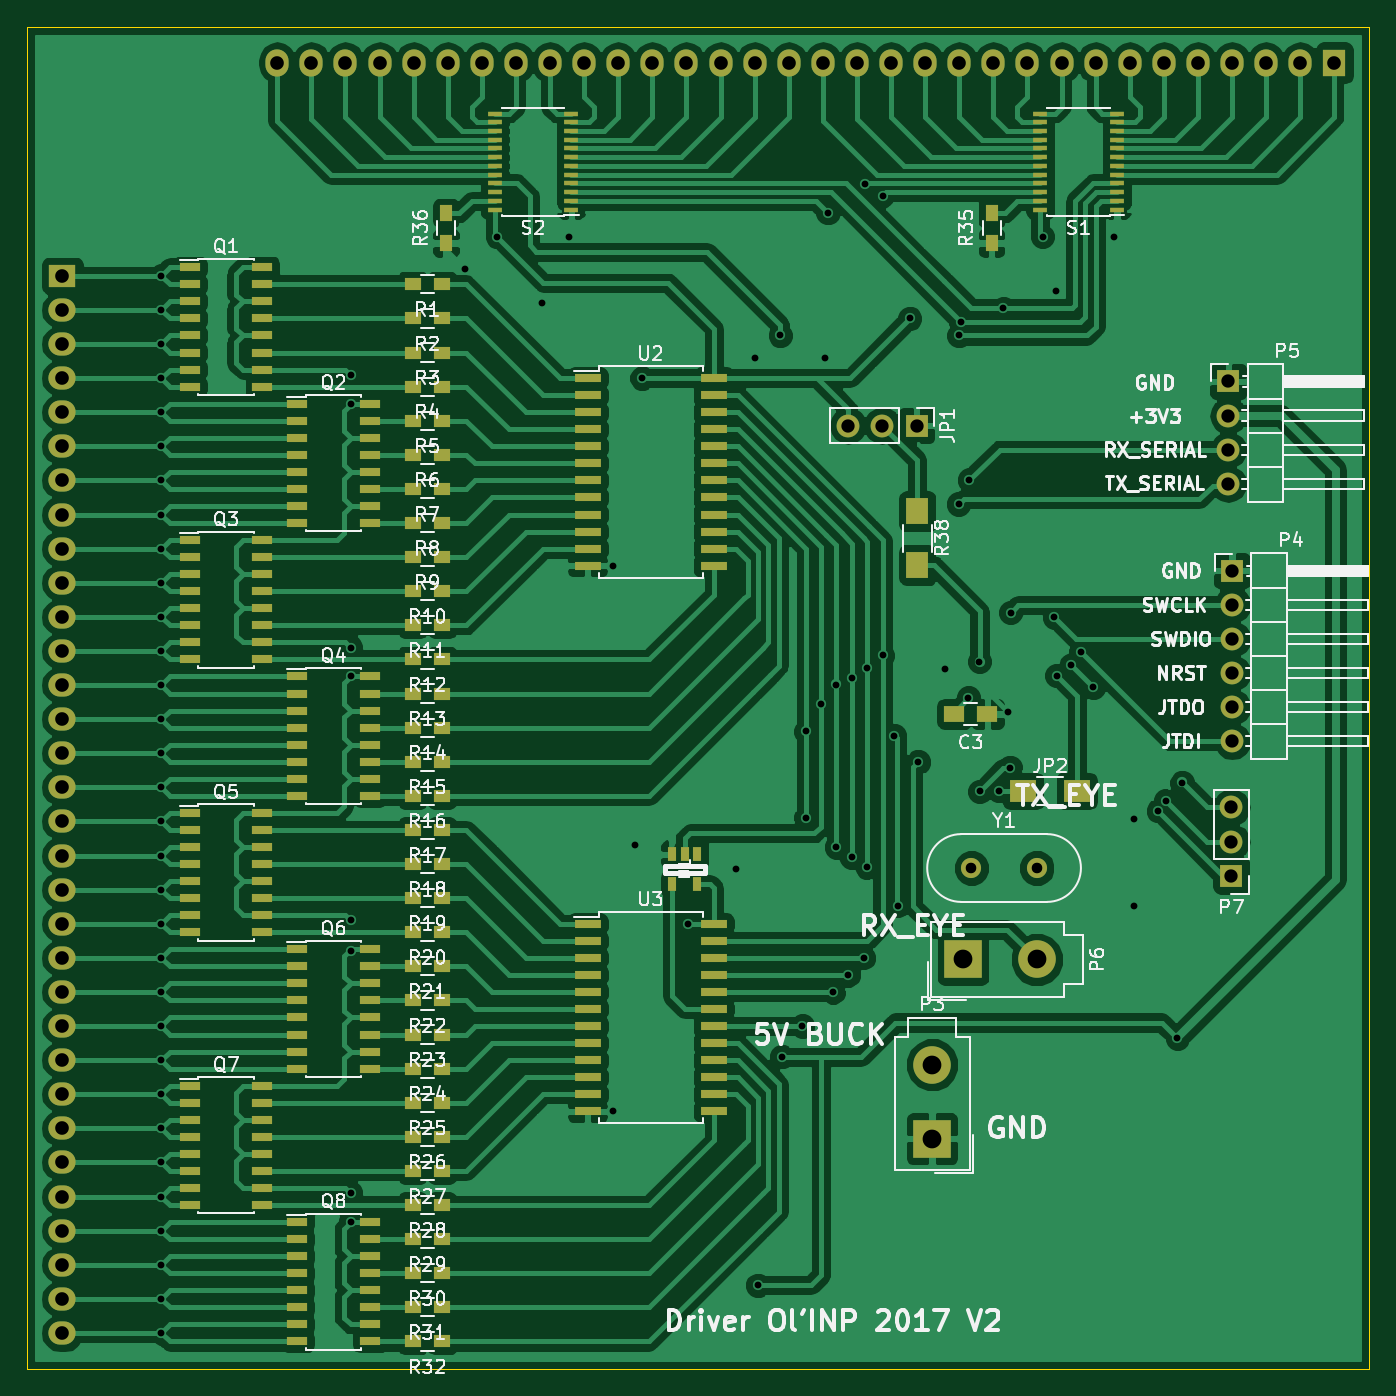
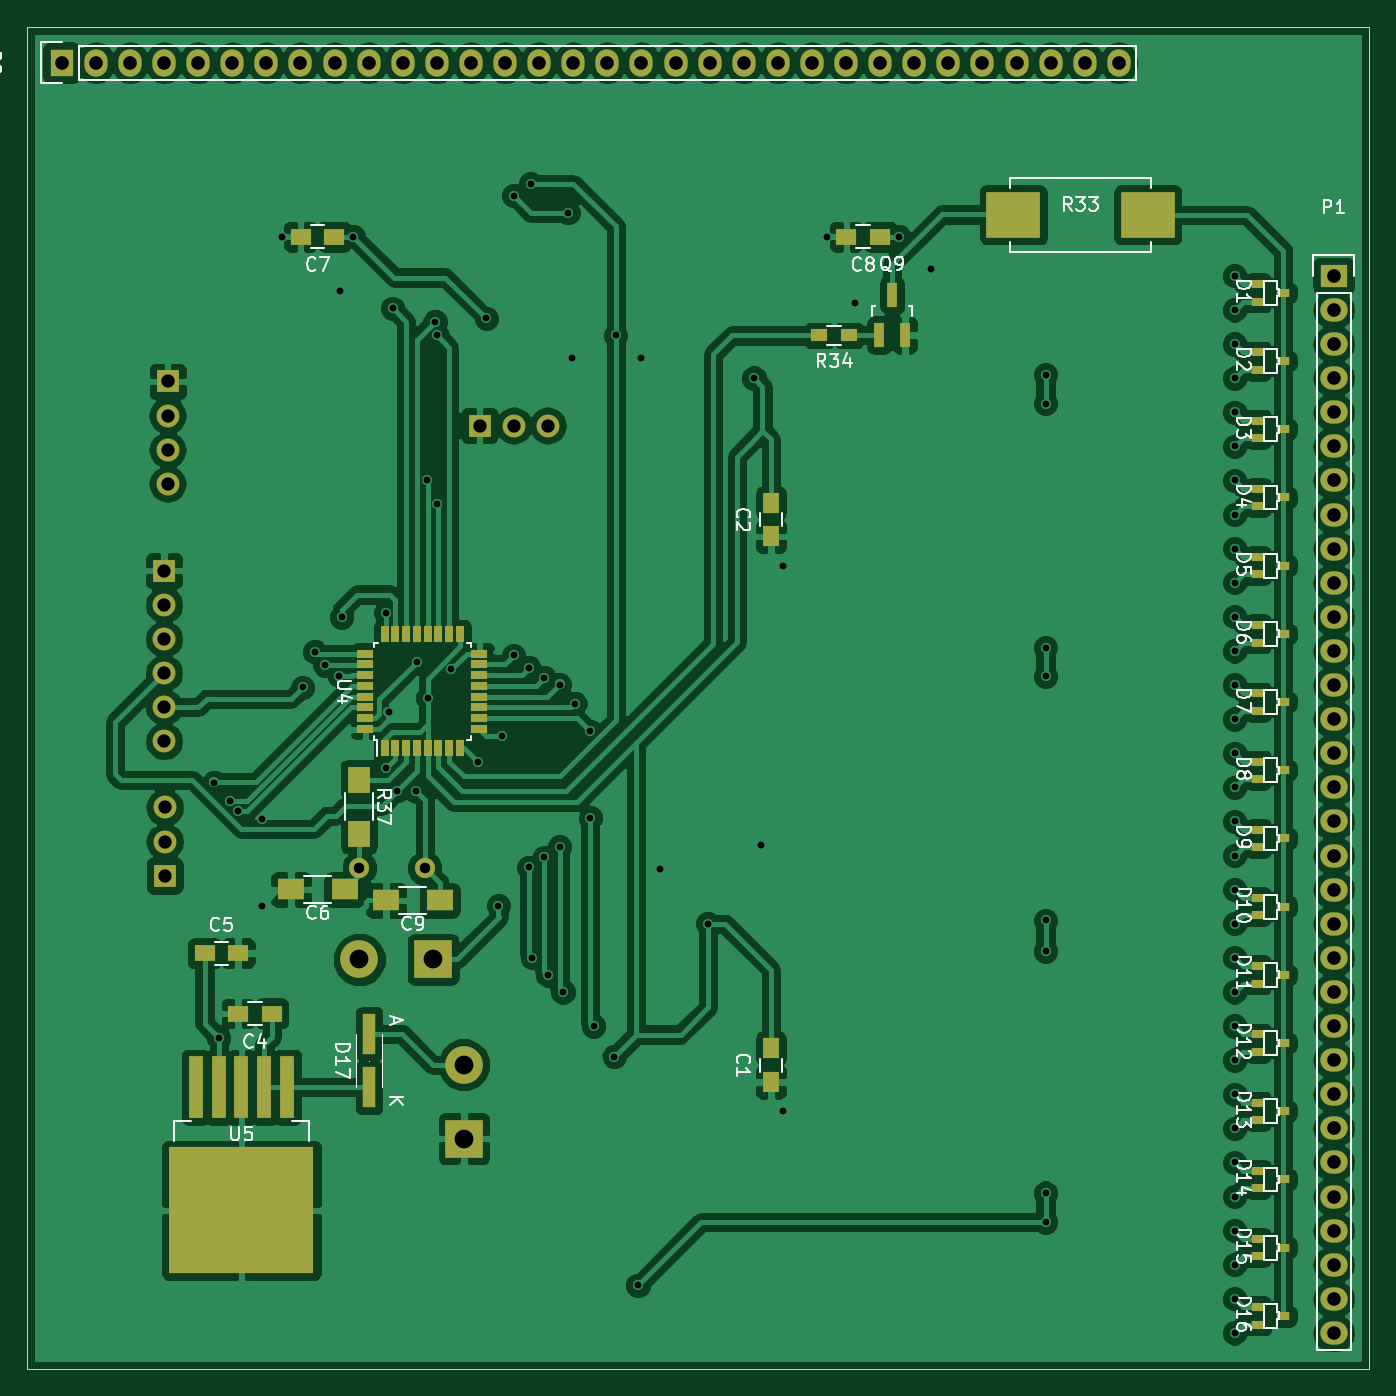
Circuit board: 10 layer files. Board 100.0 x 100.0 mm.
- bottom_copper: Carte OlINPiades 2017 - Logique-B.Cu.gbl (203638 bytes)
- bottom_mask: Carte OlINPiades 2017 - Logique-B.Mask.gbs (6147 bytes)
- paste: Carte OlINPiades 2017 - Logique-B.Paste.gbp (3639 bytes)
- bottom_silk: Carte OlINPiades 2017 - Logique-B.SilkS.gbo (35926 bytes)
- outline: Carte OlINPiades 2017 - Logique-Edge.Cuts.gm1 (489 bytes)
- top_copper: Carte OlINPiades 2017 - Logique-F.Cu.gtl (182138 bytes)
- top_mask: Carte OlINPiades 2017 - Logique-F.Mask.gts (10832 bytes)
- paste: Carte OlINPiades 2017 - Logique-F.Paste.gtp (8324 bytes)
- top_silk: Carte OlINPiades 2017 - Logique-F.SilkS.gto (82831 bytes)
- drill: Carte OlINPiades 2017 - Logique.drl (2878 bytes)

=== bottom_copper: Carte OlINPiades 2017 - Logique-B.Cu.gbl (203638 bytes, source omitted) ===
=== bottom_mask: Carte OlINPiades 2017 - Logique-B.Mask.gbs ===
G04 #@! TF.FileFunction,Soldermask,Bot*
%FSLAX46Y46*%
G04 Gerber Fmt 4.6, Leading zero omitted, Abs format (unit mm)*
G04 Created by KiCad (PCBNEW 4.0.2+dfsg1-stable) date ven. 05 janv. 2018 23:32:36 CET*
%MOMM*%
G01*
G04 APERTURE LIST*
%ADD10C,0.100000*%
%ADD11R,0.600000X1.200000*%
%ADD12R,1.200000X0.600000*%
%ADD13R,2.800000X2.800000*%
%ADD14C,2.800000*%
%ADD15R,1.250000X1.500000*%
%ADD16R,1.500000X1.250000*%
%ADD17R,2.032000X1.727200*%
%ADD18O,2.032000X1.727200*%
%ADD19R,0.800100X1.800860*%
%ADD20R,4.000000X3.400000*%
%ADD21R,1.200000X0.900000*%
%ADD22R,1.727200X2.032000*%
%ADD23O,1.727200X2.032000*%
%ADD24R,1.000760X0.599440*%
%ADD25R,1.000000X3.000000*%
%ADD26R,1.100000X4.600000*%
%ADD27R,10.800000X9.400000*%
%ADD28R,1.700000X1.700000*%
%ADD29O,1.700000X1.700000*%
%ADD30R,2.000000X1.600000*%
%ADD31R,1.700000X2.000000*%
%ADD32C,1.500000*%
G04 APERTURE END LIST*
D10*
D11*
X175330000Y-109750000D03*
X174530000Y-109750000D03*
X173730000Y-109750000D03*
X172930000Y-109750000D03*
X172130000Y-109750000D03*
X171330000Y-109750000D03*
X170530000Y-109750000D03*
X169730000Y-109750000D03*
D12*
X168280000Y-108300000D03*
X168280000Y-107500000D03*
X168280000Y-106700000D03*
X168280000Y-105900000D03*
X168280000Y-105100000D03*
X168280000Y-104300000D03*
X168280000Y-103500000D03*
X168280000Y-102700000D03*
D11*
X169730000Y-101250000D03*
X170530000Y-101250000D03*
X171330000Y-101250000D03*
X172130000Y-101250000D03*
X172930000Y-101250000D03*
X173730000Y-101250000D03*
X174530000Y-101250000D03*
X175330000Y-101250000D03*
D12*
X176780000Y-102700000D03*
X176780000Y-103500000D03*
X176780000Y-104300000D03*
X176780000Y-105100000D03*
X176780000Y-105900000D03*
X176780000Y-106700000D03*
X176780000Y-107500000D03*
X176780000Y-108300000D03*
D13*
X169430000Y-138810000D03*
D14*
X169430000Y-133310000D03*
D15*
X146558000Y-134600000D03*
X146558000Y-132100000D03*
X146558000Y-93960000D03*
X146558000Y-91460000D03*
D16*
X183750000Y-129500000D03*
X186250000Y-129500000D03*
X188750000Y-125000000D03*
X186250000Y-125000000D03*
X179090000Y-71628000D03*
X181590000Y-71628000D03*
X138450000Y-71628000D03*
X140950000Y-71628000D03*
D17*
X104648000Y-74549000D03*
D18*
X104648000Y-77089000D03*
X104648000Y-79629000D03*
X104648000Y-82169000D03*
X104648000Y-84709000D03*
X104648000Y-87249000D03*
X104648000Y-89789000D03*
X104648000Y-92329000D03*
X104648000Y-94869000D03*
X104648000Y-97409000D03*
X104648000Y-99949000D03*
X104648000Y-102489000D03*
X104648000Y-105029000D03*
X104648000Y-107569000D03*
X104648000Y-110109000D03*
X104648000Y-112649000D03*
X104648000Y-115189000D03*
X104648000Y-117729000D03*
X104648000Y-120269000D03*
X104648000Y-122809000D03*
X104648000Y-125349000D03*
X104648000Y-127889000D03*
X104648000Y-130429000D03*
X104648000Y-132969000D03*
X104648000Y-135509000D03*
X104648000Y-138049000D03*
X104648000Y-140589000D03*
X104648000Y-143129000D03*
X104648000Y-145669000D03*
X104648000Y-148209000D03*
X104648000Y-150749000D03*
X104648000Y-153289000D03*
D13*
X171730000Y-125470000D03*
D14*
X177230000Y-125470000D03*
D19*
X138491000Y-78971140D03*
X136591000Y-78971140D03*
X137541000Y-75968860D03*
D20*
X118500000Y-70000000D03*
X128500000Y-70000000D03*
D21*
X140759000Y-78994000D03*
X142959000Y-78994000D03*
D22*
X199390000Y-58674000D03*
D23*
X196850000Y-58674000D03*
X194310000Y-58674000D03*
X191770000Y-58674000D03*
X189230000Y-58674000D03*
X186690000Y-58674000D03*
X184150000Y-58674000D03*
X181610000Y-58674000D03*
X179070000Y-58674000D03*
X176530000Y-58674000D03*
X173990000Y-58674000D03*
X171450000Y-58674000D03*
X168910000Y-58674000D03*
X166370000Y-58674000D03*
X163830000Y-58674000D03*
X161290000Y-58674000D03*
X158750000Y-58674000D03*
X156210000Y-58674000D03*
X153670000Y-58674000D03*
X151130000Y-58674000D03*
X148590000Y-58674000D03*
X146050000Y-58674000D03*
X143510000Y-58674000D03*
X140970000Y-58674000D03*
X138430000Y-58674000D03*
X135890000Y-58674000D03*
X133350000Y-58674000D03*
X130810000Y-58674000D03*
X128270000Y-58674000D03*
X125730000Y-58674000D03*
X123190000Y-58674000D03*
X120650000Y-58674000D03*
D24*
X110296960Y-76469240D03*
X110296960Y-75168760D03*
X108397040Y-75819000D03*
X110296960Y-81549240D03*
X110296960Y-80248760D03*
X108397040Y-80899000D03*
X110296960Y-86629240D03*
X110296960Y-85328760D03*
X108397040Y-85979000D03*
X110296960Y-91709240D03*
X110296960Y-90408760D03*
X108397040Y-91059000D03*
X110296960Y-96789240D03*
X110296960Y-95488760D03*
X108397040Y-96139000D03*
X110296960Y-101869240D03*
X110296960Y-100568760D03*
X108397040Y-101219000D03*
X110296960Y-106949240D03*
X110296960Y-105648760D03*
X108397040Y-106299000D03*
X110296960Y-112029240D03*
X110296960Y-110728760D03*
X108397040Y-111379000D03*
X110296960Y-117109240D03*
X110296960Y-115808760D03*
X108397040Y-116459000D03*
X110296960Y-122189240D03*
X110296960Y-120888760D03*
X108397040Y-121539000D03*
X110296960Y-127269240D03*
X110296960Y-125968760D03*
X108397040Y-126619000D03*
X110296960Y-132349240D03*
X110296960Y-131048760D03*
X108397040Y-131699000D03*
X110296960Y-137429240D03*
X110296960Y-136128760D03*
X108397040Y-136779000D03*
X110296960Y-142509240D03*
X110296960Y-141208760D03*
X108397040Y-141859000D03*
X110296960Y-147589240D03*
X110296960Y-146288760D03*
X108397040Y-146939000D03*
X110296960Y-152669240D03*
X110296960Y-151368760D03*
X108397040Y-152019000D03*
D25*
X176500000Y-135000000D03*
X176500000Y-131000000D03*
D26*
X189400000Y-135000000D03*
X187700000Y-135000000D03*
X184300000Y-135000000D03*
D27*
X186000000Y-144150000D03*
D26*
X186000000Y-135000000D03*
X182600000Y-135000000D03*
D28*
X191770000Y-96520000D03*
D29*
X191770000Y-99060000D03*
X191770000Y-101600000D03*
X191770000Y-104140000D03*
X191770000Y-106680000D03*
X191770000Y-109220000D03*
D30*
X178320000Y-120260000D03*
X182320000Y-120260000D03*
X171230000Y-121070000D03*
X175230000Y-121070000D03*
D28*
X168270000Y-85700000D03*
D29*
X165730000Y-85700000D03*
X163190000Y-85700000D03*
D28*
X191720000Y-119230000D03*
D29*
X191720000Y-116690000D03*
X191720000Y-114150000D03*
D31*
X177250000Y-112100000D03*
X177250000Y-116100000D03*
D32*
X172350000Y-118660000D03*
X177230000Y-118660000D03*
D28*
X191500000Y-82420000D03*
D29*
X191500000Y-84960000D03*
X191500000Y-87500000D03*
X191500000Y-90040000D03*
M02*

=== paste: Carte OlINPiades 2017 - Logique-B.Paste.gbp ===
G04 #@! TF.FileFunction,Paste,Bot*
%FSLAX46Y46*%
G04 Gerber Fmt 4.6, Leading zero omitted, Abs format (unit mm)*
G04 Created by KiCad (PCBNEW 4.0.2+dfsg1-stable) date ven. 05 janv. 2018 23:32:36 CET*
%MOMM*%
G01*
G04 APERTURE LIST*
%ADD10C,0.100000*%
%ADD11R,0.600000X1.200000*%
%ADD12R,1.200000X0.600000*%
%ADD13R,1.250000X1.500000*%
%ADD14R,1.500000X1.250000*%
%ADD15R,0.800100X1.800860*%
%ADD16R,4.000000X3.400000*%
%ADD17R,1.200000X0.900000*%
%ADD18R,1.000760X0.599440*%
%ADD19R,1.000000X3.000000*%
%ADD20R,1.100000X4.600000*%
%ADD21R,10.800000X9.400000*%
%ADD22R,2.000000X1.600000*%
%ADD23R,1.700000X2.000000*%
G04 APERTURE END LIST*
D10*
D11*
X175330000Y-109750000D03*
X174530000Y-109750000D03*
X173730000Y-109750000D03*
X172930000Y-109750000D03*
X172130000Y-109750000D03*
X171330000Y-109750000D03*
X170530000Y-109750000D03*
X169730000Y-109750000D03*
D12*
X168280000Y-108300000D03*
X168280000Y-107500000D03*
X168280000Y-106700000D03*
X168280000Y-105900000D03*
X168280000Y-105100000D03*
X168280000Y-104300000D03*
X168280000Y-103500000D03*
X168280000Y-102700000D03*
D11*
X169730000Y-101250000D03*
X170530000Y-101250000D03*
X171330000Y-101250000D03*
X172130000Y-101250000D03*
X172930000Y-101250000D03*
X173730000Y-101250000D03*
X174530000Y-101250000D03*
X175330000Y-101250000D03*
D12*
X176780000Y-102700000D03*
X176780000Y-103500000D03*
X176780000Y-104300000D03*
X176780000Y-105100000D03*
X176780000Y-105900000D03*
X176780000Y-106700000D03*
X176780000Y-107500000D03*
X176780000Y-108300000D03*
D13*
X146558000Y-134600000D03*
X146558000Y-132100000D03*
X146558000Y-93960000D03*
X146558000Y-91460000D03*
D14*
X183750000Y-129500000D03*
X186250000Y-129500000D03*
X188750000Y-125000000D03*
X186250000Y-125000000D03*
X179090000Y-71628000D03*
X181590000Y-71628000D03*
X138450000Y-71628000D03*
X140950000Y-71628000D03*
D15*
X138491000Y-78971140D03*
X136591000Y-78971140D03*
X137541000Y-75968860D03*
D16*
X118500000Y-70000000D03*
X128500000Y-70000000D03*
D17*
X140759000Y-78994000D03*
X142959000Y-78994000D03*
D18*
X110296960Y-76469240D03*
X110296960Y-75168760D03*
X108397040Y-75819000D03*
X110296960Y-81549240D03*
X110296960Y-80248760D03*
X108397040Y-80899000D03*
X110296960Y-86629240D03*
X110296960Y-85328760D03*
X108397040Y-85979000D03*
X110296960Y-91709240D03*
X110296960Y-90408760D03*
X108397040Y-91059000D03*
X110296960Y-96789240D03*
X110296960Y-95488760D03*
X108397040Y-96139000D03*
X110296960Y-101869240D03*
X110296960Y-100568760D03*
X108397040Y-101219000D03*
X110296960Y-106949240D03*
X110296960Y-105648760D03*
X108397040Y-106299000D03*
X110296960Y-112029240D03*
X110296960Y-110728760D03*
X108397040Y-111379000D03*
X110296960Y-117109240D03*
X110296960Y-115808760D03*
X108397040Y-116459000D03*
X110296960Y-122189240D03*
X110296960Y-120888760D03*
X108397040Y-121539000D03*
X110296960Y-127269240D03*
X110296960Y-125968760D03*
X108397040Y-126619000D03*
X110296960Y-132349240D03*
X110296960Y-131048760D03*
X108397040Y-131699000D03*
X110296960Y-137429240D03*
X110296960Y-136128760D03*
X108397040Y-136779000D03*
X110296960Y-142509240D03*
X110296960Y-141208760D03*
X108397040Y-141859000D03*
X110296960Y-147589240D03*
X110296960Y-146288760D03*
X108397040Y-146939000D03*
X110296960Y-152669240D03*
X110296960Y-151368760D03*
X108397040Y-152019000D03*
D19*
X176500000Y-135000000D03*
X176500000Y-131000000D03*
D20*
X189400000Y-135000000D03*
X187700000Y-135000000D03*
X184300000Y-135000000D03*
D21*
X186000000Y-144150000D03*
D20*
X186000000Y-135000000D03*
X182600000Y-135000000D03*
D22*
X178320000Y-120260000D03*
X182320000Y-120260000D03*
X171230000Y-121070000D03*
X175230000Y-121070000D03*
D23*
X177250000Y-112100000D03*
X177250000Y-116100000D03*
M02*

=== bottom_silk: Carte OlINPiades 2017 - Logique-B.SilkS.gbo (35926 bytes, source omitted) ===
=== outline: Carte OlINPiades 2017 - Logique-Edge.Cuts.gm1 ===
G04 #@! TF.FileFunction,Profile,NP*
%FSLAX46Y46*%
G04 Gerber Fmt 4.6, Leading zero omitted, Abs format (unit mm)*
G04 Created by KiCad (PCBNEW 4.0.2+dfsg1-stable) date ven. 05 janv. 2018 23:32:36 CET*
%MOMM*%
G01*
G04 APERTURE LIST*
%ADD10C,0.100000*%
G04 APERTURE END LIST*
D10*
X102000000Y-156000000D02*
X102000000Y-56000000D01*
X202000000Y-156000000D02*
X102000000Y-156000000D01*
X202000000Y-56000000D02*
X202000000Y-156000000D01*
X102000000Y-56000000D02*
X202000000Y-56000000D01*
M02*

=== top_copper: Carte OlINPiades 2017 - Logique-F.Cu.gtl (182138 bytes, source omitted) ===
=== top_mask: Carte OlINPiades 2017 - Logique-F.Mask.gts (10832 bytes, source omitted) ===
=== paste: Carte OlINPiades 2017 - Logique-F.Paste.gtp (8324 bytes, source omitted) ===
=== top_silk: Carte OlINPiades 2017 - Logique-F.SilkS.gto (82831 bytes, source omitted) ===
=== drill: Carte OlINPiades 2017 - Logique.drl ===
M48
;DRILL file {KiCad 4.0.2+dfsg1-stable} date ven. 05 janv. 2018 23:32:45 CET
;FORMAT={2:4/ absolute / inch / suppress leading zeros}
FMAT,2
INCH,TZ
T1C0.020
T2C0.031
T3C0.039
T4C0.040
T5C0.055
%
G90
G05
M72
T1
X44100Y-29350
X44100Y-30350
X44100Y-31350
X44100Y-32350
X44100Y-33350
X44100Y-34350
X44100Y-35350
X44100Y-36350
X44100Y-37350
X44100Y-38350
X44100Y-39350
X44100Y-40350
X44100Y-41350
X44100Y-42350
X44100Y-43350
X44100Y-44350
X44100Y-45350
X44100Y-46350
X44100Y-47350
X44100Y-48350
X44100Y-49350
X44100Y-50350
X44100Y-51350
X44100Y-52350
X44100Y-53350
X44100Y-54350
X44100Y-55350
X44100Y-56350
X44100Y-57350
X44100Y-58350
X44100Y-59350
X44100Y-60350
X49650Y-32250
X49650Y-33100
X49650Y-40250
X49650Y-41100
X49650Y-48250
X49650Y-49150
X49650Y-56250
X49650Y-57100
X53000Y-29150
X53950Y-28200
X55250Y-30150
X56050Y-28200
X57350Y-37850
X57350Y-53850
X58000Y-46050
X58200Y-32350
X59550Y-48350
X60950Y-46750
X61500Y-31750
X61600Y-58950
X62250Y-31100
X62300Y-52250
X62900Y-51350
X63000Y-42709
X63000Y-45250
X63450Y-41900
X63550Y-31750
X63650Y-27500
X63800Y-50350
X63900Y-41335
X63900Y-46100
X64250Y-49850
X64350Y-41130
X64350Y-46400
X64700Y-49350
X64750Y-26650
X64800Y-40846
X64800Y-46700
X65250Y-27000
X65250Y-40484
X65591Y-42835
X65693Y-47823
X66050Y-30600
X66295Y-43606
X67075Y-40894
X67483Y-36043
X67492Y-31100
X67550Y-30700
X67768Y-41732
X67798Y-35335
X68094Y-40661
X68102Y-44469
X68661Y-44453
X68795Y-30300
X68917Y-42150
X68987Y-43781
X69004Y-39224
X69950Y-28200
X70291Y-39354
X70350Y-29800
X70358Y-41079
X70776Y-40776
X71071Y-40378
X71433Y-41421
X72050Y-28200
X72638Y-45276
X72638Y-47835
X73335Y-45039
X73555Y-44744
X73898Y-51700
X74035Y-44209
T2
X67854Y-46717
X69776Y-46717
T3
X64248Y-33740
X65248Y-33740
X66248Y-33740
X75394Y-32449
X75394Y-33449
X75394Y-34449
X75394Y-35449
X75480Y-44941
X75480Y-45941
X75480Y-46941
X75500Y-38000
X75500Y-39000
X75500Y-40000
X75500Y-41000
X75500Y-42000
X75500Y-43000
T4
X41200Y-29350
X41200Y-30350
X41200Y-31350
X41200Y-32350
X41200Y-33350
X41200Y-34350
X41200Y-35350
X41200Y-36350
X41200Y-37350
X41200Y-38350
X41200Y-39350
X41200Y-40350
X41200Y-41350
X41200Y-42350
X41200Y-43350
X41200Y-44350
X41200Y-45350
X41200Y-46350
X41200Y-47350
X41200Y-48350
X41200Y-49350
X41200Y-50350
X41200Y-51350
X41200Y-52350
X41200Y-53350
X41200Y-54350
X41200Y-55350
X41200Y-56350
X41200Y-57350
X41200Y-58350
X41200Y-59350
X41200Y-60350
X47500Y-23100
X48500Y-23100
X49500Y-23100
X50500Y-23100
X51500Y-23100
X52500Y-23100
X53500Y-23100
X54500Y-23100
X55500Y-23100
X56500Y-23100
X57500Y-23100
X58500Y-23100
X59500Y-23100
X60500Y-23100
X61500Y-23100
X62500Y-23100
X63500Y-23100
X64500Y-23100
X65500Y-23100
X66500Y-23100
X67500Y-23100
X68500Y-23100
X69500Y-23100
X70500Y-23100
X71500Y-23100
X72500Y-23100
X73500Y-23100
X74500Y-23100
X75500Y-23100
X76500Y-23100
X77500Y-23100
X78500Y-23100
T5
X66705Y-52484
X66705Y-54650
X67610Y-49398
X69776Y-49398
T0
M30

